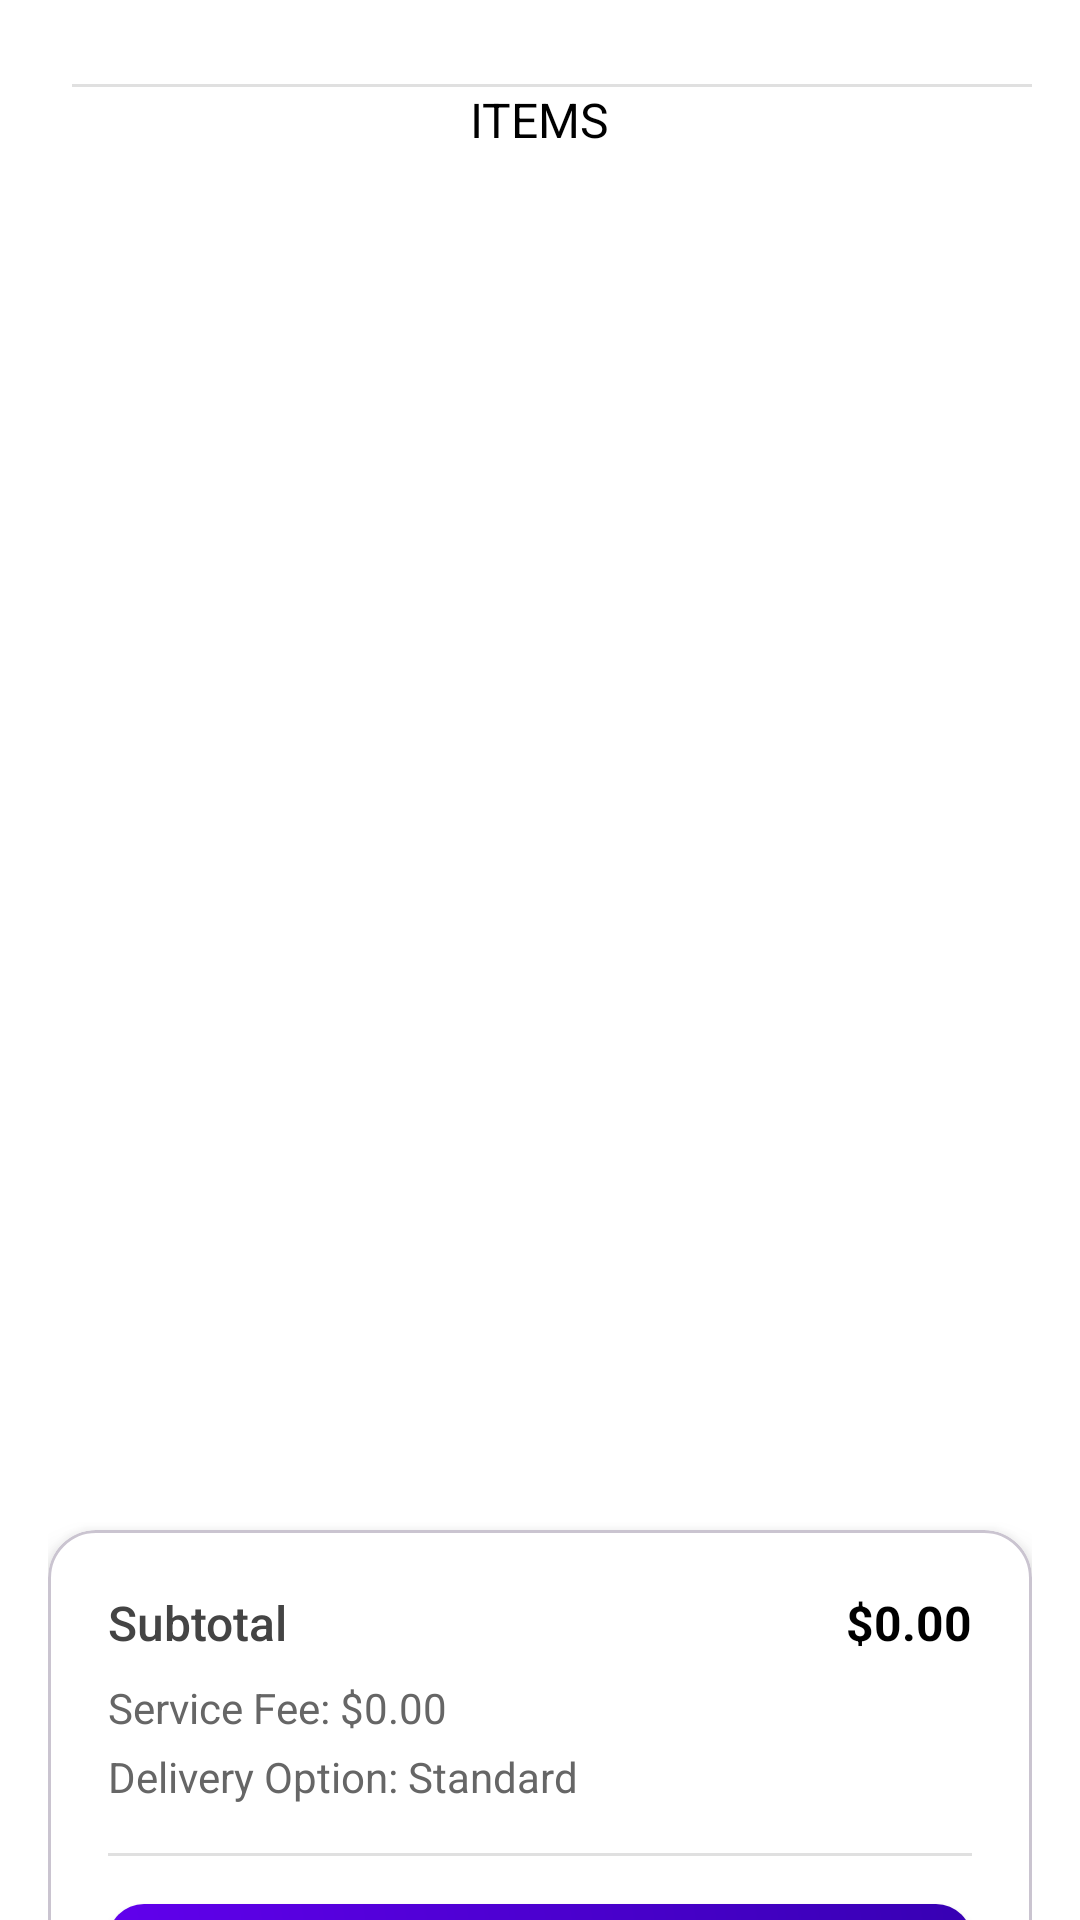

Layout XML and referenced resources for this Android screen:
<!-- AndroidManifest.xml: application theme Theme.FERFUME -->
<!-- res/layout/fragment_dashboard.xml -->
<?xml version="1.0" encoding="utf-8"?>
<androidx.core.widget.NestedScrollView
    xmlns:android="http://schemas.android.com/apk/res/android"
    xmlns:app="http://schemas.android.com/apk/res-auto"
    xmlns:tools="http://schemas.android.com/tools"
    android:layout_width="match_parent"
    android:layout_height="match_parent"
    android:background="@color/white"
    tools:context=".ui.dashboard.DashboardFragment">
    <androidx.constraintlayout.widget.ConstraintLayout
        android:layout_width="match_parent"
        android:layout_height="wrap_content"
        android:padding="16dp">

    


        

        


        <TextView
            android:id="@+id/Item"
            android:layout_width="wrap_content"
            android:layout_height="wrap_content"
            android:text="ITEMS"
            android:textSize="16sp"
            android:textColor="#000000"
            android:fontFamily="sans-serif"
            app:layout_constraintTop_toBottomOf="@id/divider"
            app:layout_constraintStart_toStartOf="parent"
            app:layout_constraintEnd_toEndOf="parent"
            />


        


        
        <androidx.recyclerview.widget.RecyclerView
            android:id="@+id/cartRecyclerView"
            android:layout_width="386dp"
            android:layout_height="461dp"
            android:layout_marginTop="4dp"
            android:clipToPadding="false"
            android:padding="8dp"

            app:layout_constraintEnd_toEndOf="parent"
            app:layout_constraintHorizontal_bias="0.0"
            app:layout_constraintStart_toStartOf="parent"
            app:layout_constraintTop_toBottomOf="@id/divider"
            tools:listitem="@layout/item_product" />

        <com.google.android.material.card.MaterialCardView
            android:id="@+id/cartSummaryCard"
            android:layout_width="0dp"
            android:layout_height="wrap_content"
            android:layout_marginTop="16dp"
            app:layout_constraintTop_toBottomOf="@id/cartRecyclerView"
            app:layout_constraintStart_toStartOf="parent"
            app:layout_constraintEnd_toEndOf="parent"
            app:cardElevation="6dp"
            app:cardCornerRadius="16dp"
            app:cardBackgroundColor="@android:color/white">

            <LinearLayout
                android:layout_width="match_parent"
                android:layout_height="wrap_content"
                android:orientation="vertical"
                android:padding="20dp">

                
                <LinearLayout
                    android:layout_width="match_parent"
                    android:layout_height="wrap_content"
                    android:orientation="horizontal"
                    android:gravity="center_vertical"
                    android:layout_marginBottom="8dp">

                    <TextView
                        android:id="@+id/cartSubtotalLabel"
                        android:layout_width="0dp"
                        android:layout_height="wrap_content"
                        android:layout_weight="1"
                        android:text="Subtotal"
                        android:textSize="16sp"
                        android:textColor="#444"
                        android:fontFamily="sans-serif-medium" />

                    <TextView
                        android:id="@+id/cartSubtotalValue"
                        android:layout_width="wrap_content"
                        android:layout_height="wrap_content"
                        android:text="$0.00"
                        android:textSize="16sp"
                        android:textColor="#000000"
                        android:textStyle="bold"
                        android:fontFamily="sans-serif" />
                </LinearLayout>

                
                <TextView
                    android:id="@+id/subtotalTextView"
                    android:layout_width="wrap_content"
                    android:layout_height="wrap_content"
                    android:text="Service Fee: $0.00"
                    android:textSize="14sp"
                    android:textColor="#666"
                    android:fontFamily="sans-serif"
                    android:layout_marginBottom="4dp" />

                
                <TextView
                    android:id="@+id/selectedDeliveryOptionTextView"
                    android:layout_width="wrap_content"
                    android:layout_height="wrap_content"
                    android:text="Delivery Option: Standard"
                    android:textSize="14sp"
                    android:textColor="#666"
                    android:fontFamily="sans-serif" />

                
                <View
                    android:layout_width="match_parent"
                    android:layout_height="1dp"
                    android:layout_marginTop="16dp"
                    android:layout_marginBottom="12dp"
                    android:background="#E0E0E0" />

                
                <Button
                    android:id="@+id/checkoutButton"
                    android:layout_width="match_parent"
                    android:layout_height="wrap_content"
                    android:text="Proceed to Checkout"
                    android:textSize="16sp"
                    android:textStyle="bold"
                    android:textColor="@android:color/white"
                    android:background="@drawable/checkout_button_background"
                    android:paddingVertical="12dp"
                    android:elevation="2dp"
                    android:layout_marginTop="4dp" />

            </LinearLayout>
        </com.google.android.material.card.MaterialCardView>

        <View
            android:id="@+id/divider"
            android:layout_width="0dp"
            android:layout_height="1dp"
            android:layout_marginStart="8dp"

            android:layout_marginTop="12dp"
            android:background="?android:attr/listDivider"

            app:layout_constraintStart_toStartOf="parent"
            app:layout_constraintTop_toTopOf="parent"

            />


    </androidx.constraintlayout.widget.ConstraintLayout>
</androidx.core.widget.NestedScrollView>
<!-- res/layout/item_product.xml (included above) -->
<androidx.cardview.widget.CardView
    xmlns:android="http://schemas.android.com/apk/res/android"
    xmlns:app="http://schemas.android.com/apk/res-auto"
    android:layout_width="match_parent"
    android:layout_height="190dp"
    android:layout_margin="8dp"
    android:foreground="?attr/selectableItemBackground"
    app:cardCornerRadius="8dp"
    app:cardElevation="12dp"
    app:cardUseCompatPadding="true">

    <LinearLayout
        android:layout_width="match_parent"
        android:layout_height="wrap_content"
        android:orientation="horizontal"
        android:padding="16dp">


        
        <ImageView
            android:id="@+id/productImage"
            android:layout_width="120dp"
            android:layout_height="120dp"
            android:layout_gravity="center_vertical"
            android:src="@drawable/img_11"
            android:scaleType="centerCrop"
            android:contentDescription="Product Image"
            android:layout_marginEnd="16dp" />

        
        <LinearLayout
            android:layout_width="0dp"
            android:layout_height="wrap_content"
            android:layout_weight="1"
            android:orientation="vertical"
            android:paddingEnd="8dp">

            
            <LinearLayout
                android:layout_width="match_parent"
                android:layout_height="wrap_content"
                android:orientation="vertical">

                
                <TextView
                    android:id="@+id/textViewProductName"
                    android:layout_width="wrap_content"
                    android:layout_height="wrap_content"
                    android:text="Product Name"
                    android:textAppearance="?attr/textAppearanceHeadline6"
                    android:textColor="@android:color/black"
                    android:textStyle="bold" />

                
                <TextView
                    android:id="@+id/textViewProductBrand"
                    android:layout_width="wrap_content"
                    android:layout_height="wrap_content"
                    android:text="Brand"
                    android:textAppearance="?attr/textAppearanceBody2"
                    android:textColor="@android:color/black"
                    android:layout_marginTop="4dp" />

                
                <TextView
                    android:id="@+id/textViewProductPrice"
                    android:layout_width="wrap_content"
                    android:layout_height="wrap_content"
                    android:text="Price"
                    android:textAppearance="?attr/textAppearanceBody2"
                    android:textColor="@android:color/black"
                    android:layout_marginTop="4dp" />

                
                <TextView
                    android:id="@+id/textViewProductScent"
                    android:layout_width="wrap_content"
                    android:layout_height="wrap_content"
                    android:text="Scent"
                    android:textAppearance="?attr/textAppearanceBody2"
                    android:textColor="@android:color/black"
                    android:layout_marginTop="4dp" />



            </LinearLayout>
        </LinearLayout>

        
        <ImageView
            android:id="@+id/heartIcon"
            android:layout_width="24dp"
            android:layout_height="24dp"
            android:layout_gravity="center"
            android:src="@drawable/vector"
            android:contentDescription="Favorite Icon" />
    </LinearLayout>
</androidx.cardview.widget.CardView>
<!-- resources referenced by this layout -->
<resources>
  <!-- drawable checkout_button_background (drawable) -->
  <shape xmlns:android="http://schemas.android.com/apk/res/android" android:shape="rectangle">
      <gradient
          android:angle="45"
          android:startColor="#6200EE"
          android:endColor="#3700B3" />
      <corners android:radius="12dp" />
  </shape>
  <!-- drawable vector (drawable) -->
  <?xml version="1.0" encoding="utf-8"?>
  <vector xmlns:android="http://schemas.android.com/apk/res/android"
      android:width="24dp"
      android:height="24dp"
      android:viewportWidth="24"
      android:viewportHeight="24">
      <path
          android:fillColor="#FFFFFF"
          android:strokeColor="#000000"
          android:strokeWidth="1"
          android:strokeLineJoin="round"
          android:pathData="M12,21.35L10.55,20.03C5.4,15.36 2,12.28 2,8.5C2,5.42 4.42,3 7.5,3C9.24,3 10.91,3.81 12,5.09C13.09,3.81 14.76,3 16.5,3C19.58,3 22,5.42 22,8.5C22,12.28 18.6,15.36 13.45,20.04L12,21.35Z" />
  </vector>
  <style name="Theme.FERFUME" parent="Base.Theme.FERFUME" />
  <style name="Base.Theme.FERFUME" parent="Theme.Material3.DayNight.NoActionBar">
          <item name="colorPrimary">@android:color/black</item>  
          <item name="colorPrimaryDark">@android:color/black
          </item> 
          <item name="colorOnPrimary">@android:color/black</item>
      </style>
  <!-- not gathered from this repository: default colours our renderer supplied (Android Studio template values) -->
  <color name="white">#FFFFFFFF</color>
</resources>
